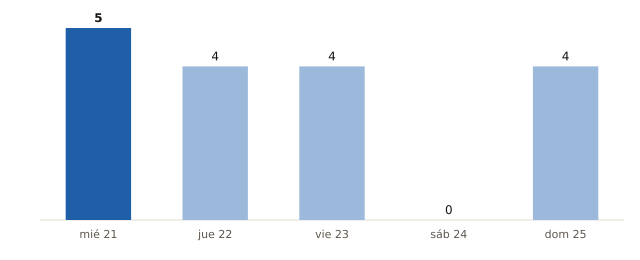

The table this chart was drawn from, first rows:
fecha, municipios_prob_90_o_mas
2026-10-21, 5
2026-10-22, 4
2026-10-23, 4
2026-10-24, 0
2026-10-25, 4
